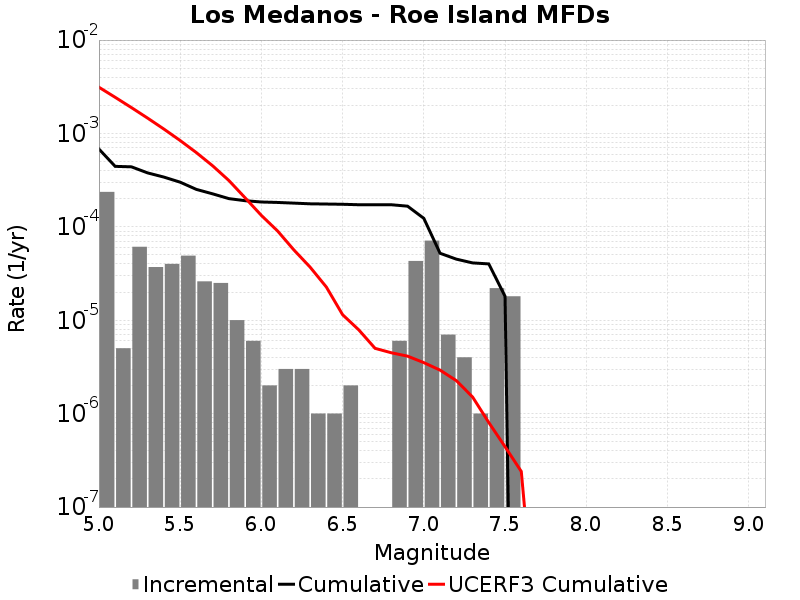

The table this chart was drawn from, first rows:
Magnitude, Incremental Rate, Cumulative Rate, UCERF3 Cumulative Rate
5.05, 2.3670994E-4, 6.8104255E-4, 0.003125
5.15, 5.015041E-6, 4.4433263E-4, 0.002438
5.25, 6.11835E-5, 4.393176E-4, 0.001892
5.35, 3.7111306E-5, 3.781341E-4, 0.001458
5.45, 4.012033E-5, 3.410228E-4, 0.001114
5.55, 4.9147402E-5, 3.0090247E-4, 8.4042136E-4
5.65, 2.6078214E-5, 2.5175506E-4, 6.231265E-4
5.75, 2.5075205E-5, 2.2567685E-4, 4.5052308E-4
5.85, 1.0030082E-5, 2.0060164E-4, 3.134193E-4
5.95, 6.018049E-6, 1.9057156E-4, 2.045139E-4
6.05, 2.0060165E-6, 1.8455352E-4, 1.3258882E-4
6.15, 3.0090246E-6, 1.8254749E-4, 9.026181E-5
6.25, 3.0090246E-6, 1.7953847E-4, 5.6640616E-5
6.35, 1.0030083E-6, 1.7652944E-4, 3.705553E-5
6.45, 1.0030083E-6, 1.7552644E-4, 2.267771E-5
6.55, 2.0060165E-6, 1.7452343E-4, 1.14674385E-5
6.65, 0.0, 1.7251741E-4, 7.877603E-6
6.75, 0.0, 1.7251741E-4, 5.0038957E-6
6.85, 6.018049E-6, 1.7251741E-4, 4.4870417E-6
6.95, 4.3129352E-5, 1.6649936E-4, 4.1276876E-6
7.05, 7.121358E-5, 1.2337002E-4, 3.5175315E-6
7.15, 7.0210576E-6, 5.215643E-5, 2.9254754E-6
7.25, 4.012033E-6, 4.513537E-5, 2.2574675E-6
7.35, 1.0030083E-6, 4.1123338E-5, 1.5099544E-6
7.45, 2.206618E-5, 4.012033E-5, 8.0351464E-7
7.55, 1.8054148E-5, 1.8054148E-5, 4.4282874E-7
7.65, 0.0, 0.0, 2.4059148E-7
7.75, 0.0, 0.0, 2.8536205E-9
7.85, 0.0, 0.0, 0.0
7.95, 0.0, 0.0, 0.0
8.05, 0.0, 0.0, 0.0
8.15, 0.0, 0.0, 0.0
8.25, 0.0, 0.0, 0.0
8.35, 0.0, 0.0, 0.0
8.45, 0.0, 0.0, 0.0
8.55, 0.0, 0.0, 0.0
8.65, 0.0, 0.0, 0.0
8.75, 0.0, 0.0, 0.0
8.85, 0.0, 0.0, 0.0
8.95, 0.0, 0.0, 0.0
9.05, 0.0, 0.0, 0.0
